Photos from the image-classification dataset "abo" in the GitHub repository trungquoc113/Interior-design-using-AI. Its 6 classes are: bed, chair, lamp, sofa, storage, table.

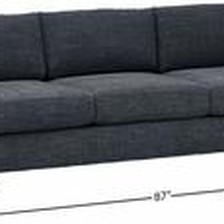
Label: sofa

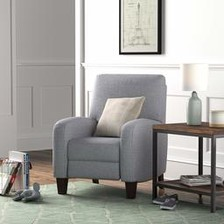
Label: lamp

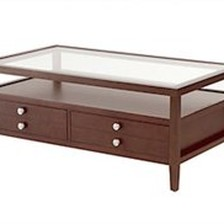
Label: table

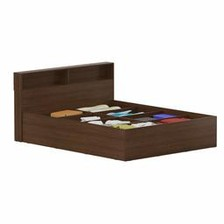
Label: bed

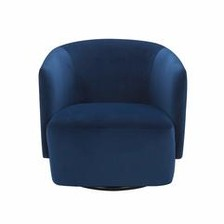
Label: chair

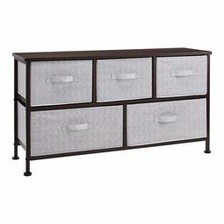
Label: storage
